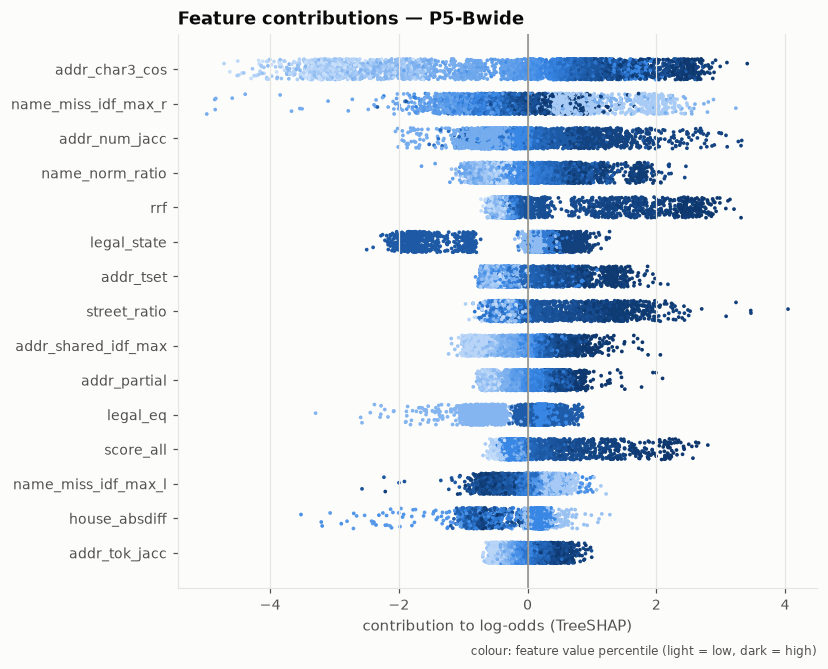

Data behind this chart, as committed beside it:
feature, mean_abs_contribution
shap__addr_char3_cos, 1.454
shap__name_miss_idf_max_r, 0.6723
shap__addr_num_jacc, 0.588
shap__name_norm_ratio, 0.5683
shap__rrf, 0.5284
shap__legal_state, 0.4932
shap__addr_tset, 0.4366
shap__street_ratio, 0.4313
shap__addr_shared_idf_max, 0.4035
shap__addr_partial, 0.3968
shap__legal_eq, 0.3606
shap__score_all, 0.327
shap__name_miss_idf_max_l, 0.3119
shap__house_absdiff, 0.3103
shap__addr_tok_jacc, 0.3059
